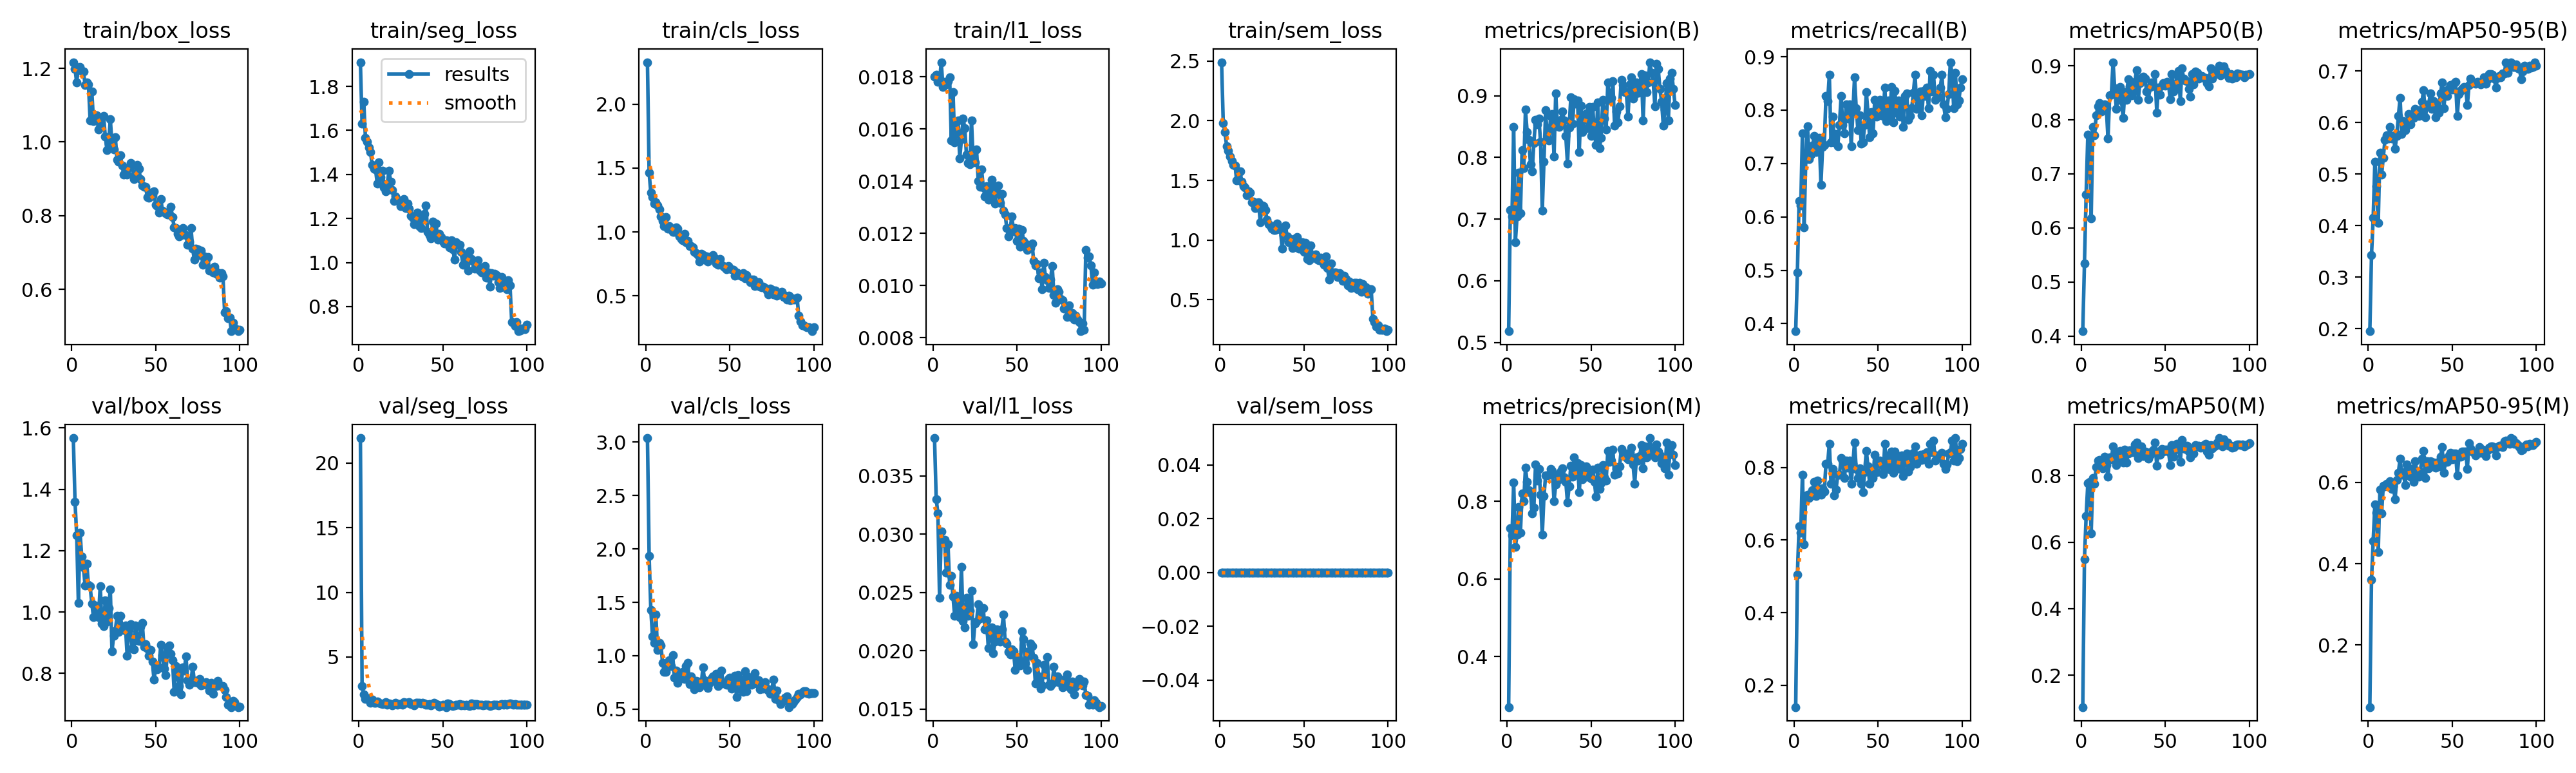

Data behind this chart, as committed beside it:
epoch, time, train/box_loss, train/seg_loss, train/cls_loss, train/l1_loss, train/sem_loss, metrics/precision(B), metrics/recall(B), metrics/mAP50(B), metrics/mAP50-95(B), metrics/precision(M), metrics/recall(M), metrics/mAP50(M), metrics/mAP50-95(M), val/box_loss, val/seg_loss, val/cls_loss, val/l1_loss, val/sem_loss, lr/pg0, lr/pg1, lr/pg2
1, 88.48, 1.217, 1.91, 2.328, 0.01801, 2.49, 0.5183, 0.3858, 0.409, 0.1951, 0.2695, 0.1395, 0.1039, 0.04731, 1.567, 21.94, 3.038, 0.03824, 0, 0.0001985, 0.0001985, 0.08035
2, 177.9, 1.199, 1.63, 1.463, 0.01809, 1.978, 0.7152, 0.4961, 0.5339, 0.3429, 0.7309, 0.5039, 0.5495, 0.3608, 1.36, 2.777, 1.933, 0.03302, 0, 0.0003945, 0.0003945, 0.06055
3, 266.7, 1.161, 1.73, 1.306, 0.0178, 1.907, 0.7046, 0.6299, 0.6622, 0.4158, 0.7134, 0.6378, 0.6778, 0.4562, 1.251, 2.091, 1.431, 0.0318, 0, 0.0005866, 0.0005866, 0.04074
4, 355.4, 1.202, 1.565, 1.274, 0.01783, 1.789, 0.8492, 0.6208, 0.7725, 0.5247, 0.8492, 0.6208, 0.7764, 0.5458, 1.03, 1.766, 1.183, 0.02453, 0, 0.0007747, 0.0007747, 0.02093
5, 444.3, 1.204, 1.548, 1.22, 0.01856, 1.749, 0.6629, 0.7559, 0.7697, 0.4761, 0.683, 0.7805, 0.7818, 0.5257, 1.259, 1.804, 1.122, 0.03026, 0, 0.0009589, 0.0009589, 0.001113
6, 533.1, 1.193, 1.523, 1.231, 0.01762, 1.699, 0.704, 0.5806, 0.6179, 0.4051, 0.7136, 0.5885, 0.6264, 0.4281, 1.18, 1.798, 1.386, 0.02926, 0, 0.0009505, 0.0009505, 0.0009505
7, 621.8, 1.191, 1.503, 1.209, 0.01781, 1.664, 0.7757, 0.7081, 0.7868, 0.5421, 0.7856, 0.7215, 0.7919, 0.582, 1.145, 1.473, 1.057, 0.02954, 0, 0.0009406, 0.0009406, 0.0009406
8, 710.7, 1.155, 1.443, 1.177, 0.0177, 1.632, 0.7098, 0.7702, 0.7717, 0.4987, 0.7188, 0.7245, 0.775, 0.5236, 1.087, 1.708, 1.122, 0.02671, 0, 0.0009307, 0.0009307, 0.0009307
9, 799.6, 1.162, 1.426, 1.119, 0.01783, 1.626, 0.8116, 0.7087, 0.8086, 0.5322, 0.8207, 0.7165, 0.8263, 0.5923, 1.157, 1.467, 1.099, 0.02914, 0, 0.0009208, 0.0009208, 0.0009208
10, 888.5, 1.156, 1.423, 1.089, 0.01797, 1.498, 0.7828, 0.7165, 0.8257, 0.5665, 0.8009, 0.7285, 0.8457, 0.5909, 1.088, 1.461, 0.9327, 0.02564, 0, 0.0009109, 0.0009109, 0.0009109
11, 977.3, 1.059, 1.36, 1.046, 0.01555, 1.57, 0.8775, 0.733, 0.8315, 0.5749, 0.8865, 0.7382, 0.848, 0.5963, 1.084, 1.579, 0.8466, 0.02644, 0, 0.000901, 0.000901, 0.000901
12, 1066, 1.136, 1.454, 1.118, 0.01742, 1.577, 0.8414, 0.7518, 0.8159, 0.5688, 0.8503, 0.7604, 0.8393, 0.5929, 1.027, 1.437, 0.8471, 0.02464, 0, 0.0008911, 0.0008911, 0.0008911
13, 1155, 1.056, 1.387, 1.025, 0.01549, 1.488, 0.8283, 0.7216, 0.8246, 0.5914, 0.8283, 0.7216, 0.8214, 0.6022, 0.9836, 1.411, 0.9057, 0.02297, 0, 0.0008812, 0.0008812, 0.0008812
14, 1244, 1.072, 1.416, 1.046, 0.01593, 1.454, 0.7892, 0.7368, 0.8281, 0.5686, 0.823, 0.7638, 0.8572, 0.5841, 1.021, 1.357, 0.9551, 0.02469, 0, 0.0008713, 0.0008713, 0.0008713
15, 1333, 1.072, 1.341, 1.02, 0.01633, 1.442, 0.7777, 0.748, 0.8233, 0.5747, 0.7695, 0.7402, 0.8308, 0.5905, 1.009, 1.428, 0.9031, 0.02368, 0, 0.0008614, 0.0008614, 0.0008614
16, 1422, 1.034, 1.324, 1.001, 0.01487, 1.377, 0.8232, 0.6601, 0.7655, 0.5489, 0.7843, 0.7244, 0.7969, 0.5592, 0.9843, 1.513, 1.008, 0.02286, 0, 0.0008515, 0.0008515, 0.0008515
17, 1511, 1.046, 1.357, 1.003, 0.0156, 1.41, 0.861, 0.7314, 0.845, 0.5745, 0.8955, 0.7422, 0.8545, 0.6057, 1.085, 1.315, 0.7967, 0.02721, 0, 0.0008416, 0.0008416, 0.0008416
18, 1600, 1.066, 1.418, 1.033, 0.0164, 1.398, 0.8536, 0.7343, 0.8463, 0.6129, 0.8536, 0.7343, 0.8495, 0.6243, 0.963, 1.392, 0.8641, 0.02254, 0, 0.0008317, 0.0008317, 0.0008317
19, 1689, 1.071, 1.367, 1.026, 0.01604, 1.318, 0.8632, 0.8268, 0.9067, 0.648, 0.8832, 0.811, 0.8875, 0.659, 0.9539, 1.341, 0.7462, 0.02202, 0, 0.0008218, 0.0008218, 0.0008218
20, 1777, 1.015, 1.329, 0.9671, 0.01501, 1.323, 0.825, 0.8168, 0.8586, 0.5776, 0.8173, 0.81, 0.8559, 0.6195, 1.039, 1.259, 0.8266, 0.02457, 0, 0.0008119, 0.0008119, 0.0008119
21, 1866, 0.9787, 1.28, 0.9437, 0.01469, 1.269, 0.7139, 0.8661, 0.82, 0.6023, 0.7139, 0.8661, 0.8319, 0.6245, 0.969, 1.35, 0.8145, 0.02298, 0, 0.000802, 0.000802, 0.000802
22, 1955, 0.9962, 1.299, 0.9374, 0.01465, 1.275, 0.7931, 0.7402, 0.8422, 0.5848, 0.8134, 0.7559, 0.8662, 0.5927, 1.012, 1.47, 0.8511, 0.02346, 0, 0.0007921, 0.0007921, 0.0007921
23, 2043, 1.062, 1.285, 0.9832, 0.01632, 1.317, 0.8763, 0.7874, 0.8605, 0.5942, 0.8678, 0.7953, 0.8736, 0.6445, 1.074, 1.287, 0.7833, 0.02516, 0, 0.0007822, 0.0007822, 0.0007822
24, 2132, 0.9929, 1.28, 0.9187, 0.01477, 1.148, 0.8304, 0.7402, 0.8363, 0.6161, 0.8678, 0.7235, 0.8466, 0.6283, 0.8725, 1.378, 0.902, 0.02054, 0, 0.0007723, 0.0007723, 0.0007723
25, 2221, 0.98, 1.257, 0.9295, 0.01472, 1.29, 0.8276, 0.7558, 0.8038, 0.5968, 0.8682, 0.7402, 0.8399, 0.614, 0.9221, 1.347, 0.9317, 0.02233, 0, 0.0007624, 0.0007624, 0.0007624
26, 2310, 1.013, 1.256, 0.8908, 0.01521, 1.285, 0.8677, 0.7323, 0.8513, 0.6147, 0.8842, 0.7795, 0.8781, 0.6328, 0.9401, 1.303, 0.7369, 0.02248, 0, 0.0007525, 0.0007525, 0.0007525
27, 2398, 0.9519, 1.288, 0.8875, 0.01401, 1.253, 0.8705, 0.7716, 0.8366, 0.6085, 0.8794, 0.7795, 0.8394, 0.6009, 0.9882, 1.531, 0.8058, 0.02399, 0, 0.0007426, 0.0007426, 0.0007426
28, 2487, 0.9466, 1.248, 0.8798, 0.01378, 1.17, 0.8015, 0.8266, 0.8756, 0.627, 0.8015, 0.8266, 0.8668, 0.652, 0.9347, 1.477, 0.733, 0.02279, 0, 0.0007327, 0.0007327, 0.0007327
29, 2576, 0.9648, 1.269, 0.845, 0.01444, 1.132, 0.904, 0.7716, 0.8619, 0.6236, 0.8433, 0.8189, 0.876, 0.6256, 0.9866, 1.473, 0.6859, 0.02359, 0, 0.0007228, 0.0007228, 0.0007228
30, 2665, 0.9357, 1.245, 0.8325, 0.01376, 1.116, 0.8512, 0.7559, 0.845, 0.6134, 0.8691, 0.7716, 0.8755, 0.6144, 0.9493, 1.507, 0.7662, 0.02364, 0, 0.0007129, 0.0007129, 0.0007129
31, 2753, 0.9123, 1.212, 0.8217, 0.01342, 1.094, 0.8492, 0.811, 0.8527, 0.6226, 0.8574, 0.8189, 0.8696, 0.6262, 0.9404, 1.362, 0.7597, 0.02186, 0, 0.000703, 0.000703, 0.000703
32, 2842, 0.9164, 1.205, 0.7666, 0.01381, 1.087, 0.8615, 0.7839, 0.8704, 0.6403, 0.8788, 0.7989, 0.8926, 0.6591, 0.9555, 1.356, 0.7033, 0.0226, 0, 0.0006931, 0.0006931, 0.0006931
33, 2931, 0.9123, 1.175, 0.8281, 0.0133, 1.088, 0.8749, 0.811, 0.8923, 0.6634, 0.8847, 0.8189, 0.8996, 0.677, 0.8582, 1.284, 0.7356, 0.02022, 0, 0.0006832, 0.0006832, 0.0006832
34, 3019, 0.9312, 1.207, 0.8216, 0.01346, 1.14, 0.8595, 0.7323, 0.8373, 0.6097, 0.8627, 0.7559, 0.8529, 0.611, 0.9413, 1.465, 0.8888, 0.02144, 0, 0.0006733, 0.0006733, 0.0006733
35, 3108, 0.9433, 1.227, 0.7844, 0.01406, 1.095, 0.8347, 0.7949, 0.8684, 0.632, 0.8511, 0.8101, 0.8752, 0.652, 0.961, 1.454, 0.7699, 0.022, 0, 0.0006634, 0.0006634, 0.0006634
36, 3197, 0.9357, 1.164, 0.8098, 0.0138, 1.092, 0.7904, 0.8612, 0.8771, 0.6353, 0.7976, 0.8691, 0.8881, 0.6349, 0.8806, 1.47, 0.7604, 0.01977, 0, 0.0006535, 0.0006535, 0.0006535
37, 3285, 0.899, 1.157, 0.7698, 0.01315, 0.9298, 0.849, 0.8032, 0.8801, 0.6564, 0.8395, 0.7953, 0.8584, 0.6525, 0.8774, 1.399, 0.6963, 0.02079, 0, 0.0006436, 0.0006436, 0.0006436
38, 3374, 0.9117, 1.195, 0.7924, 0.01357, 1.043, 0.898, 0.7629, 0.877, 0.6266, 0.8927, 0.7716, 0.873, 0.6479, 0.9559, 1.466, 0.7483, 0.02184, 0, 0.0006337, 0.0006337, 0.0006337
39, 3463, 0.9373, 1.221, 0.8069, 0.01383, 1.124, 0.8552, 0.7908, 0.8529, 0.6418, 0.8638, 0.7987, 0.8707, 0.6482, 0.9083, 1.398, 0.7879, 0.02137, 0, 0.0006238, 0.0006238, 0.0006238
40, 3552, 0.9276, 1.259, 0.82, 0.01317, 1.03, 0.8948, 0.7366, 0.8378, 0.6105, 0.9136, 0.7559, 0.8515, 0.6362, 0.905, 1.334, 0.8059, 0.02078, 0, 0.0006139, 0.0006139, 0.0006139
41, 3640, 0.899, 1.138, 0.794, 0.01351, 0.9834, 0.8868, 0.7402, 0.8608, 0.6318, 0.8774, 0.7323, 0.863, 0.6492, 0.9515, 1.301, 0.7668, 0.02184, 0, 0.000604, 0.000604, 0.000604
42, 3729, 0.8821, 1.126, 0.7524, 0.01287, 1.004, 0.8923, 0.7716, 0.8691, 0.6193, 0.8996, 0.7874, 0.8716, 0.639, 0.9655, 1.334, 0.8281, 0.02309, 0, 0.0005941, 0.0005941, 0.0005941
43, 3818, 0.8778, 1.109, 0.7448, 0.01272, 0.9348, 0.809, 0.8339, 0.8637, 0.6562, 0.8237, 0.8462, 0.8786, 0.6628, 0.8875, 1.278, 0.7139, 0.02081, 0, 0.0005842, 0.0005842, 0.0005842
44, 3907, 0.8787, 1.187, 0.7901, 0.01221, 1.008, 0.8839, 0.7953, 0.8852, 0.6778, 0.8933, 0.8032, 0.8984, 0.6868, 0.8957, 1.369, 0.7355, 0.0206, 0, 0.0005743, 0.0005743, 0.0005743
45, 3995, 0.8497, 1.131, 0.7449, 0.01188, 0.9726, 0.8409, 0.749, 0.8136, 0.6279, 0.8575, 0.7559, 0.8303, 0.624, 0.8813, 1.445, 0.8623, 0.0199, 0, 0.0005644, 0.0005644, 0.0005644
46, 4084, 0.8489, 1.177, 0.7336, 0.01219, 1.027, 0.8633, 0.7958, 0.8601, 0.6612, 0.8721, 0.7953, 0.8731, 0.6503, 0.8564, 1.343, 0.7456, 0.01966, 0, 0.0005545, 0.0005545, 0.0005545
47, 4173, 0.8623, 1.105, 0.7217, 0.01264, 0.93, 0.872, 0.7559, 0.8471, 0.652, 0.8908, 0.7716, 0.8627, 0.6502, 0.8754, 1.322, 0.7402, 0.0201, 0, 0.0005446, 0.0005446, 0.0005446
48, 4262, 0.8539, 1.131, 0.7091, 0.01209, 0.9312, 0.8476, 0.8189, 0.863, 0.6666, 0.8643, 0.8347, 0.8794, 0.6663, 0.8377, 1.183, 0.7315, 0.01996, 0, 0.0005347, 0.0005347, 0.0005347
49, 4351, 0.8663, 1.116, 0.7328, 0.0122, 0.9813, 0.8817, 0.7874, 0.8679, 0.6734, 0.8817, 0.7874, 0.8725, 0.6725, 0.7796, 1.203, 0.7854, 0.01836, 0, 0.0005248, 0.0005248, 0.0005248
50, 4440, 0.8296, 1.096, 0.7134, 0.01172, 0.903, 0.8349, 0.8032, 0.8631, 0.6643, 0.8592, 0.8189, 0.8771, 0.6572, 0.8178, 1.323, 0.7938, 0.01946, 0, 0.0005149, 0.0005149, 0.0005149
51, 4528, 0.8262, 1.085, 0.7071, 0.01219, 0.9748, 0.8822, 0.8189, 0.8707, 0.6756, 0.8822, 0.8189, 0.8788, 0.6708, 0.8132, 1.268, 0.6945, 0.01929, 0, 0.000505, 0.000505, 0.000505
52, 4617, 0.8088, 1.101, 0.7025, 0.01149, 0.8413, 0.8423, 0.799, 0.8666, 0.6796, 0.8506, 0.8066, 0.8726, 0.6718, 0.8196, 1.126, 0.7107, 0.01873, 0, 0.0004951, 0.0004951, 0.0004951
53, 4706, 0.8459, 1.098, 0.6573, 0.01212, 0.8321, 0.82, 0.7892, 0.8377, 0.6134, 0.8118, 0.7813, 0.8318, 0.6165, 0.893, 1.412, 0.8106, 0.02165, 0, 0.0004852, 0.0004852, 0.0004852
54, 4795, 0.8143, 1.07, 0.6829, 0.01171, 0.9566, 0.8893, 0.8425, 0.8844, 0.6549, 0.887, 0.8654, 0.8923, 0.6641, 0.8595, 1.368, 0.6161, 0.02101, 0, 0.0004753, 0.0004753, 0.0004753
55, 4884, 0.8107, 1.102, 0.6619, 0.01162, 0.8696, 0.8153, 0.7795, 0.8529, 0.6619, 0.8317, 0.7953, 0.8562, 0.6625, 0.8156, 1.254, 0.8193, 0.0189, 0, 0.0004654, 0.0004654, 0.0004654
56, 4972, 0.8066, 1.06, 0.6624, 0.01136, 0.8532, 0.8319, 0.8184, 0.8614, 0.6656, 0.8479, 0.8339, 0.8783, 0.6763, 0.7945, 1.2, 0.785, 0.01833, 0, 0.0004555, 0.0004555, 0.0004555
57, 5061, 0.8034, 1.014, 0.6514, 0.01145, 0.8818, 0.8932, 0.7903, 0.8836, 0.6694, 0.8938, 0.7948, 0.8948, 0.676, 0.8795, 1.245, 0.6817, 0.01997, 0, 0.0004456, 0.0004456, 0.0004456
58, 5150, 0.8039, 1.091, 0.6776, 0.01144, 0.8361, 0.863, 0.8434, 0.8911, 0.6675, 0.863, 0.8434, 0.8942, 0.6765, 0.8917, 1.291, 0.6609, 0.0206, 0, 0.0004357, 0.0004357, 0.0004357
59, 5239, 0.824, 1.082, 0.6362, 0.01162, 0.8321, 0.8457, 0.777, 0.8342, 0.6335, 0.8543, 0.7849, 0.8417, 0.6329, 0.8627, 1.298, 0.8553, 0.02039, 0, 0.0004258, 0.0004258, 0.0004258
60, 5328, 0.7962, 1.082, 0.6634, 0.01094, 0.8551, 0.9219, 0.836, 0.8949, 0.6724, 0.9305, 0.8439, 0.9063, 0.6963, 0.8418, 1.36, 0.6689, 0.01941, 0, 0.0004159, 0.0004159, 0.0004159
... 40 more rows
